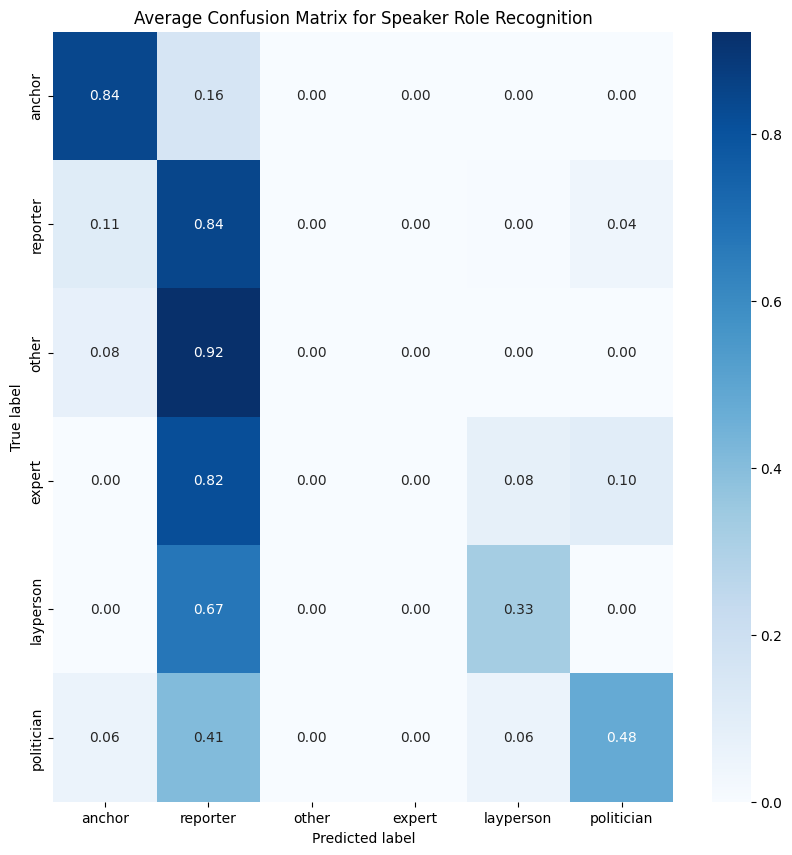

Source data for this figure (header and first rows):
8.415841584158415545e-01, 1.584158415841584178e-01, 0.000000000000000000e+00, 0.000000000000000000e+00, 0.000000000000000000e+00, 0.000000000000000000e+00
1.093750000000000000e-01, 8.437500000000000000e-01, 0.000000000000000000e+00, 0.000000000000000000e+00, 3.906250000000000000e-03, 4.296875000000000000e-02
7.692307692307692735e-02, 9.230769230769231282e-01, 0.000000000000000000e+00, 0.000000000000000000e+00, 0.000000000000000000e+00, 0.000000000000000000e+00
0.000000000000000000e+00, 8.163265306122449161e-01, 0.000000000000000000e+00, 0.000000000000000000e+00, 8.163265306122448328e-02, 1.020408163265306145e-01
0.000000000000000000e+00, 6.739130434782608647e-01, 0.000000000000000000e+00, 0.000000000000000000e+00, 3.260869565217391353e-01, 0.000000000000000000e+00
5.681818181818181629e-02, 4.090909090909091161e-01, 0.000000000000000000e+00, 0.000000000000000000e+00, 5.681818181818181629e-02, 4.772727272727272929e-01
